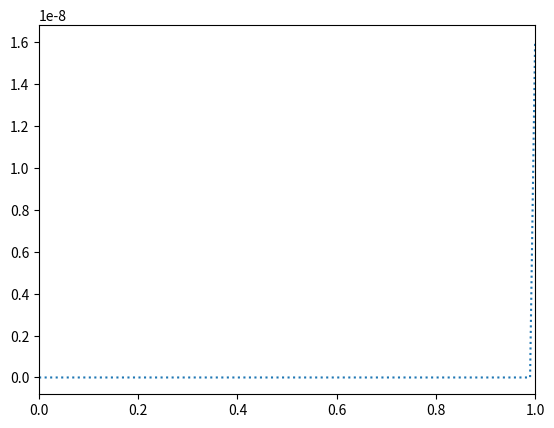

Write Python code to recreate this figure.
import numpy as np
import matplotlib.pyplot as plt

n = 100
X = np.linspace(0, 1, n).reshape(-1, 1)

def kernal_function(type):
    def f(x, y):
        return {
            0: lambda x,y: x*y,
            1: lambda x,y: min(x,y),
            2: lambda x,y: np.exp(-100*((x-y)**2))
        }[type](x,y)
    return f

kernal = kernal_function(type=1);

K = np.zeros((n, n))
for i in range(n):
    for j in range (n):
        K[i,j] = kernal(X[i], X[j])

u = np.random.randn(n, 1)
A,S,B = np.linalg.svd(K);
z = A*np.sqrt(S)*u

plt.xlim(0,1)
#plt.ylim(-2,2)
plt.plot(X, z[0], ':')